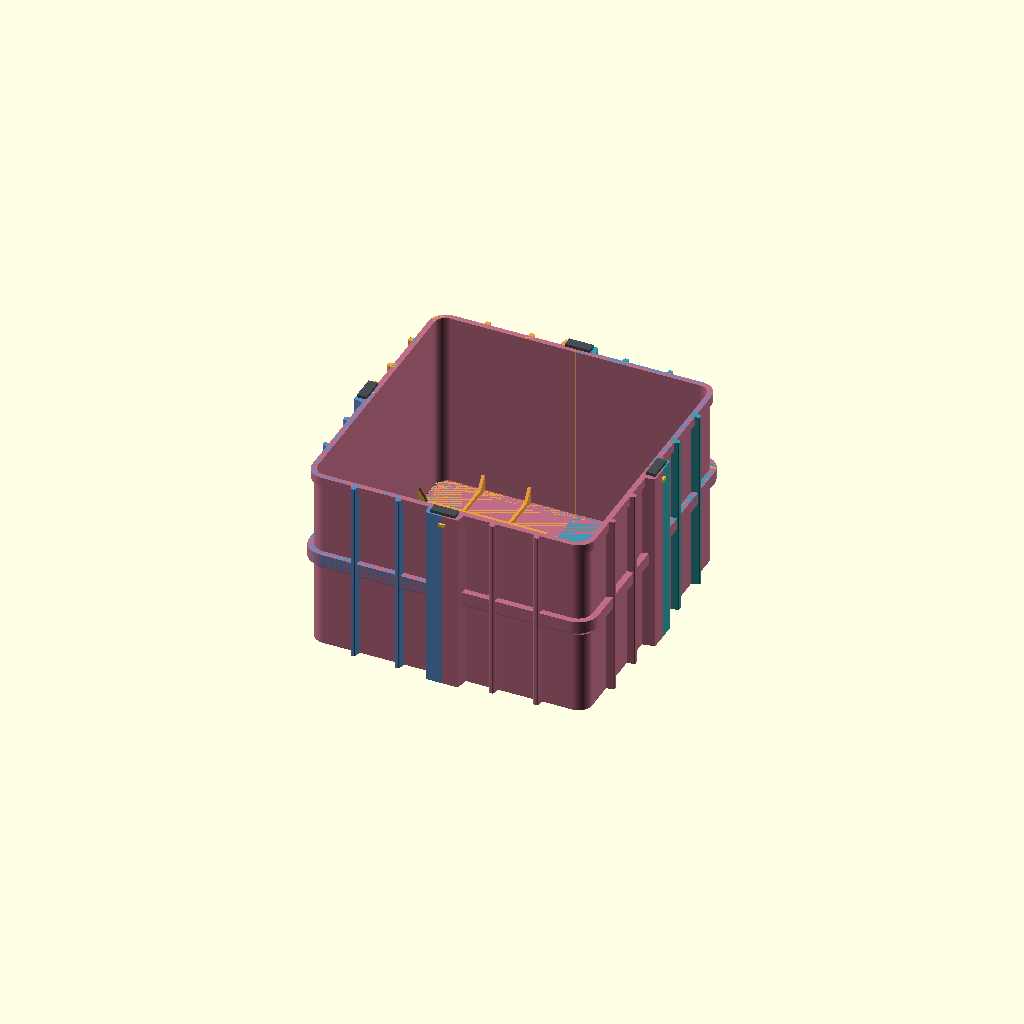
Cell 1: rendered with the file's own defaults.
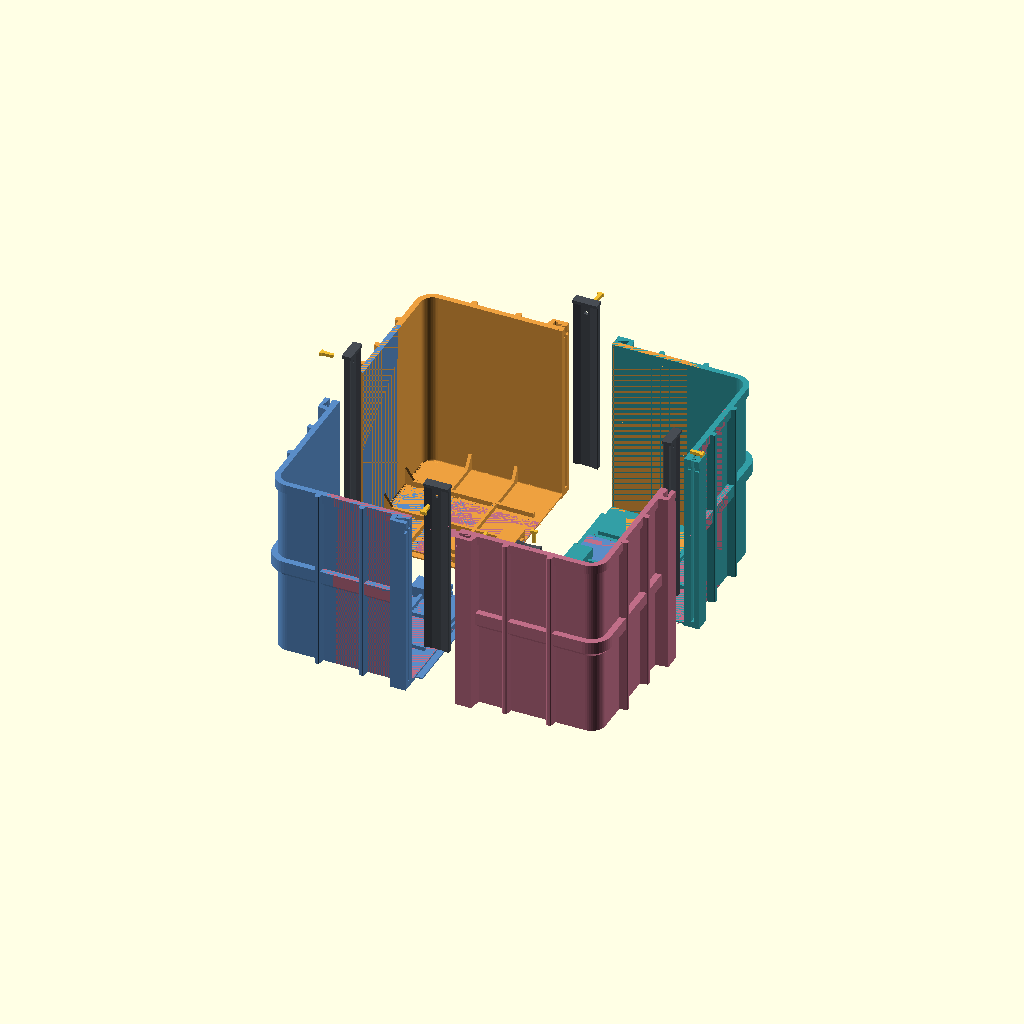
Cell 2: view = "exploded" (everything else at default).
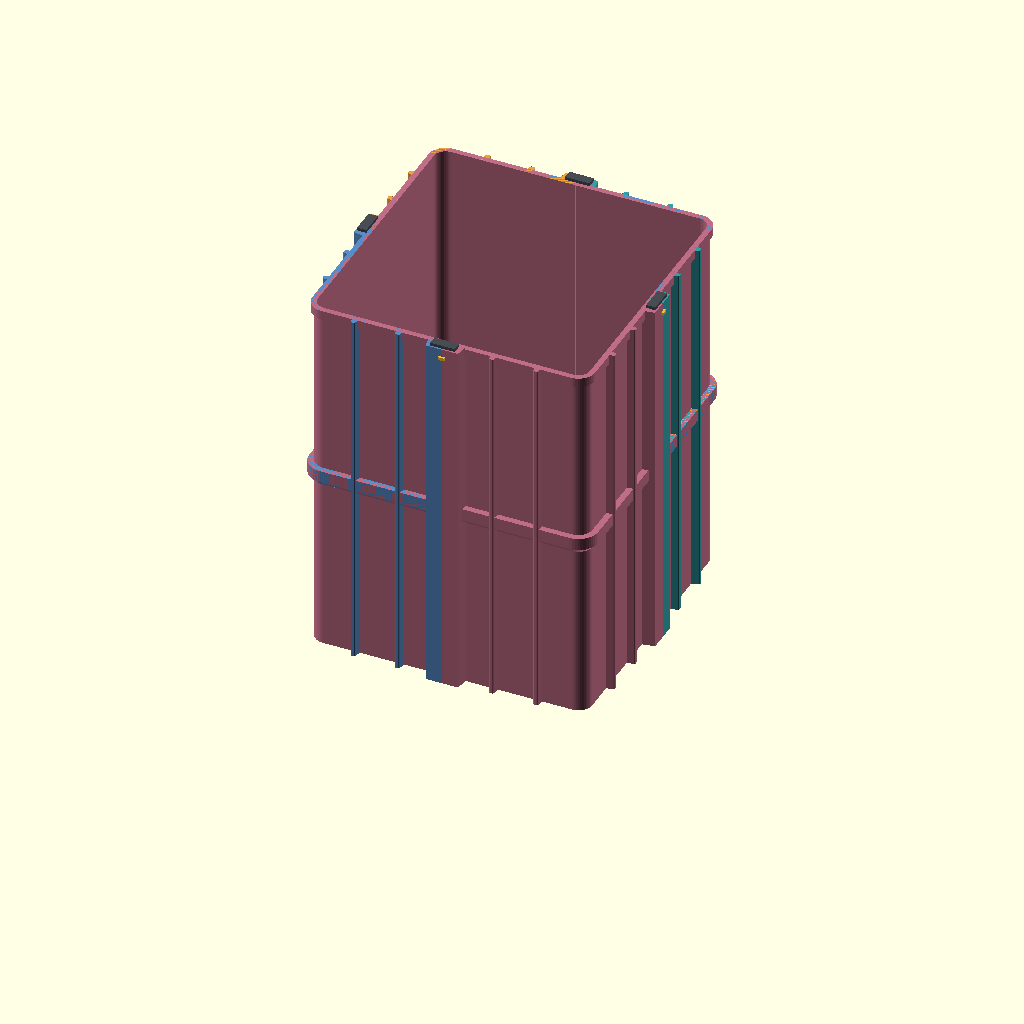
Cell 3: the same model with body_height = 480.
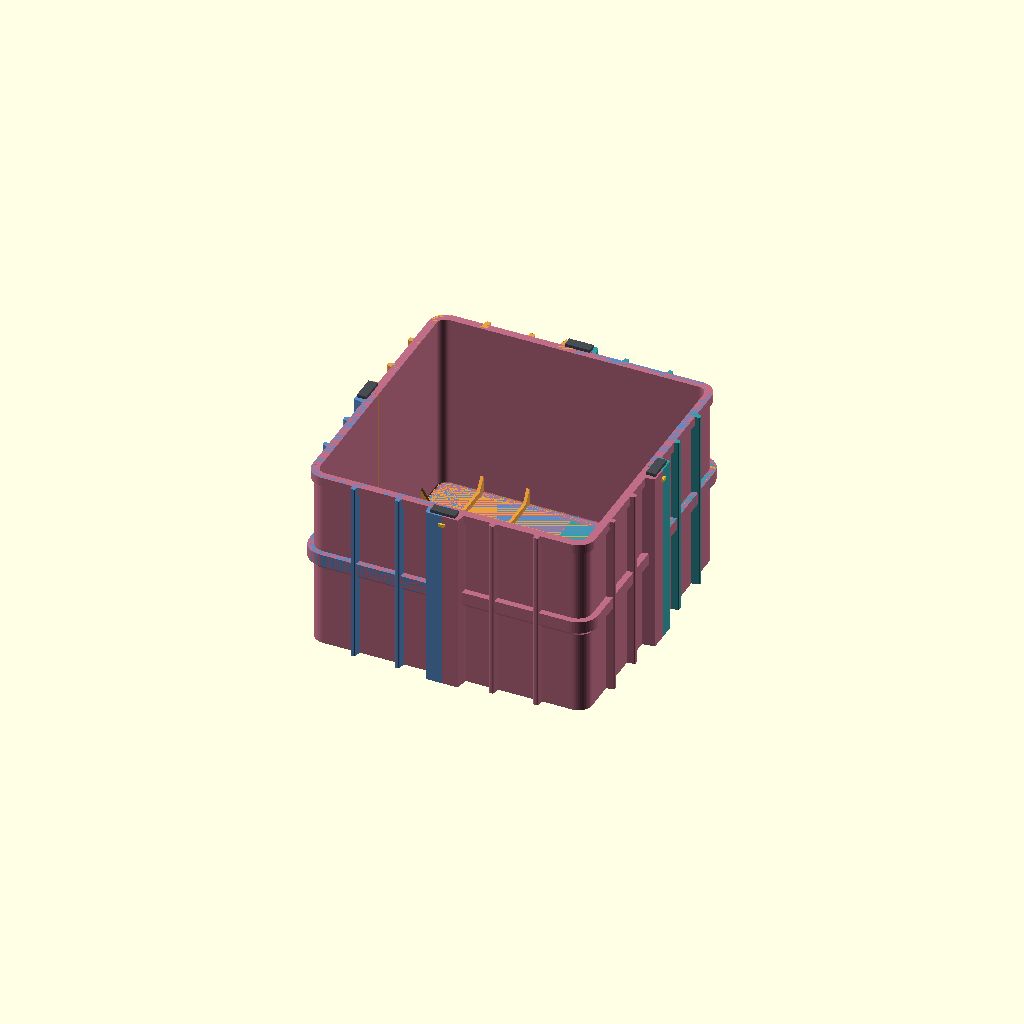
Cell 4: the same model with wall = 6.4.
One fixed orthographic camera (rotation 55°, 0°, 25°; colour scheme Cornfield) for every cell.
OpenSCAD source file thung-rac-4-goc-v5.scad:
// V5: removable floor splines and floor-to-wall gussets.
// Joint principle reference (independent geometry, not copied code):
// https://catchit.pl/blog/modular-3d-printed-case-diy-project/
// Still a prototype; reference does not validate this bin or its load rating.
/* [View] */
view = "assembled"; // [assembled,exploded,corner,key,pin,coupon,coupon_key,coupon_pin,floor_key,floor_coupon,floor_detail,corner_detail]
explode_distance = 32;
/* [Body] */
body_size = 360;
body_height = 240;
wall = 3.2;
floor_thickness = 4;
corner_radius = 18;
/* [Reinforcement] */
rib_projection = 10;
rib_thickness = 3;
band_projection = 8;
band_height = 24;
floor_rib_height = 8;
floor_rib_width = 4;
floor_fillet = 3;
gusset_run = 16;
gusset_height = 24;
/* [Floor joints] */
floor_lock_start = 30;
floor_lock_length = 40;
floor_lock_height = 16;
floor_key_clearance = 0.15;
/* [Printed joints] */
seam_gap = 0.4;
// Slot clearance measured normal to each key face, per side.
key_clearance = 0.25;
rail_width = 48;
rail_projection = 16;
key_stop = 8;
floor_lap = 8;
floor_clearance = 0.3;
// Positive value is intentional wedge interference at the entry end.
pin_interference = 0.1;

$fn=48;
eps=0.02;
half=body_size/2;
key_length=body_height-key_stop;
pin_z=body_height-12;
rail_y=half+rail_projection/2;
floor_lock_z=floor_thickness+floor_lock_height/2;
floor_pin_y=floor_lock_start+10;
coupon_height=42;
assert(body_size>=320 && body_height>=120);
assert(wall>=3 && floor_thickness>=4);
assert(corner_radius>wall && corner_radius<half/2);
assert(key_clearance>=0.15 && key_clearance<=0.5);
assert(seam_gap>0 && seam_gap<1);
assert(rail_width>=44 && rail_projection>=16);
assert(floor_lap>=8 && floor_clearance>0 && floor_clearance<0.6);
assert(pin_interference>=0 && pin_interference<=0.2);
assert(floor_fillet>0 && floor_fillet<corner_radius-wall);
assert(gusset_run>floor_fillet && gusset_height>floor_rib_height);
assert(gusset_run<half/3-floor_lap-2 && gusset_height<body_height-16);
assert(floor_lock_start>=24 && floor_lock_length>=24);
assert(floor_lock_height>=16 && floor_lock_height<=20);
assert(floor_key_clearance>=0.15 && floor_key_clearance<=0.3);
assert(floor_lock_start+floor_lock_length+4<half-wall-gusset_run);
assert(floor_lock_start<half/3-floor_rib_width/2
       && floor_lock_start+floor_lock_length>half/3+floor_rib_width/2,
       "Floor rail must intersect the first floor rib");
assert(view=="assembled" || view=="exploded" || view=="corner"
       || view=="key" || view=="pin" || view=="coupon"
       || view=="coupon_key" || view=="coupon_pin" || view=="floor_key"
       || view=="floor_coupon" || view=="floor_detail" || view=="corner_detail"
       || view=="floor_key_sweep", "Unknown view");

module rounded_square(size,radius) {
    offset(r=radius) square(size-2*radius,center=true);
}

// Wide ends and narrow middle lock both halves against pulling apart.
module bowtie() {
    offset(r=0.6) offset(delta=-0.6)
    polygon([[-16,-4],[-6,-2],[6,-2],[16,-4],
             [16,4],[6,2],[-6,2],[-16,4]]);
}

module shell() {
    difference() {
        union() {
            linear_extrude(body_height) rounded_square(body_size,corner_radius);
            translate([0,0,body_height-12]) linear_extrude(12)
                rounded_square(body_size+8,corner_radius+4);
            hull() {
                translate([0,0,body_height/2-band_height/2]) linear_extrude(eps)
                    rounded_square(body_size,corner_radius);
                translate([0,0,body_height/2-band_height/2+band_projection])
                    linear_extrude(band_height-band_projection)
                        rounded_square(body_size+2*band_projection,
                                       corner_radius+band_projection);
            }
        }
        // Eight circular-profile segments form the internal floor cove.
        for(i=[0:7]) hull() {
            for(j=[i:i+1]) let(a=90*j/8,
                inset=floor_fillet*(1-sin(a)),
                z=floor_thickness+floor_fillet*(1-cos(a)))
                translate([0,0,z]) linear_extrude(eps)
                    rounded_square(body_size-2*wall-2*inset,
                                   corner_radius-wall-inset);
        }
        translate([0,0,floor_thickness+floor_fillet]) linear_extrude(body_height+1)
            rounded_square(body_size-2*wall,corner_radius-wall);
    }
}

module face_ribs() {
    for(x=[half*0.34,half*0.66]) translate([x,half,0])
        linear_extrude(body_height) offset(r=1.5)
            polygon([[-rib_thickness/2-2,-wall/2],
                     [rib_thickness/2+2,-wall/2],
                     [rib_thickness/2,rib_projection-1.5],
                     [-rib_thickness/2,rib_projection-1.5]]);
}

module floor_ribs() {
    for(p=[half/3,2*half/3]) {
        translate([floor_lap+2,p-floor_rib_width/2,floor_thickness-eps])
            cube([half-wall-floor_lap-2,floor_rib_width,floor_rib_height+eps]);
        translate([p-floor_rib_width/2,floor_lap+2,floor_thickness-eps])
            cube([floor_rib_width,half-wall-floor_lap-2,floor_rib_height+eps]);
    }
}

module floor_gussets() {
    for(p=[half/3,2*half/3])
        translate([p-floor_rib_width/2,half-wall+eps,floor_thickness-eps])
            rotate([90,0,90]) linear_extrude(floor_rib_width)
                polygon([[-gusset_run,0],[0,0],[0,gusset_height+eps]]);
}

// One half-rail on each floor edge. The spline bridges two different corners.
module floor_rail() {
    translate([seam_gap/2,floor_lock_start,floor_thickness-eps])
        cube([rail_width/2-seam_gap/2,floor_lock_length+4,floor_lock_height+eps]);
}
module floor_slot() {
    translate([0,floor_lock_start-eps,floor_lock_z]) rotate([-90,0,0])
        linear_extrude(floor_lock_length+eps)
            offset(delta=floor_key_clearance) bowtie();
}
module floor_pin_bore() {
    // Blind bore leaves the original 4 mm floor intact, plus 2 mm above it.
    translate([10-2.3,floor_pin_y-2,floor_thickness+floor_lock_height-14])
        cube([4.6,4.5,14+eps]);
}

module rail() {
    translate([seam_gap/2,half-wall/2,0])
        linear_extrude(body_height)
            polygon([[0,0],[rail_width/2-seam_gap/2,0],
                     [rail_width/2-seam_gap/2-3,rail_projection+wall/2],
                     [0,rail_projection+wall/2]]);
}

module slot() {
    translate([0,rail_y,key_stop]) linear_extrude(body_height-key_stop+eps)
        offset(delta=key_clearance) bowtie();
}

module pin_bore(z) {
    translate([-2.3,half+2,z-2.25])
        cube([4.6,rail_projection-2+eps,4.5]);
}

module corner(retaining_z=pin_z) {
    difference() {
        union() {
            intersection() {
                shell();
                translate([seam_gap/2,seam_gap/2,-eps])
                    cube([half+band_projection,half+band_projection,body_height+2*eps]);
            }
            face_ribs(); mirror([1,-1,0]) face_ribs();
            rail(); mirror([1,-1,0]) rail();
            floor_ribs();
            floor_gussets(); mirror([1,-1,0]) floor_gussets();
            floor_rail(); mirror([1,-1,0]) floor_rail();
            // Lower tongue; mating upper rebate is on the other floor edge.
            translate([-floor_lap,floor_lap+2,0])
                cube([floor_lap+seam_gap/2+1,half-wall-2*floor_lap-4,
                      (floor_thickness-floor_clearance)/2]);
        }
        slot(); mirror([1,-1,0]) slot();
        pin_bore(retaining_z); mirror([1,-1,0]) pin_bore(retaining_z);
        floor_slot(); mirror([1,-1,0]) floor_slot();
        // One pin on the +X half of each seam; no unused hole on the other half.
        floor_pin_bore();
        // Longer rebate leaves clearance for diagonal, same-height assembly.
        translate([2-floor_clearance,-eps,-eps])
            cube([half-wall-4+2*floor_clearance,floor_lap+floor_clearance,
                  (floor_thickness+floor_clearance)/2+eps]);
    }
}

module key(length=key_length, bore_z=pin_z-key_stop) {
    difference() {
        union() {
            linear_extrude(length) bowtie();
            translate([-16,-6,length]) cube([32,12,4]);
        }
        translate([-2.3,2-rail_projection/2,bore_z-2.25])
            cube([4.6,rail_projection-2+eps,4.5]);
    }
}

module pin() {
    // Short radial wedge points inward (-Y); outside head remains accessible.
    linear_extrude(4) union() {
        polygon([[-(4.6+pin_interference)/2,0],[-2,-14],
                 [2,-14],[(4.6+pin_interference)/2,0]]);
        translate([-4,-eps]) square([8,3+eps]);
    }
}

// Local spline: Y=0..length, X/Z bowtie. Head at the open, central end.
module floor_key() {
    difference() {
        union() {
            rotate([-90,0,0]) linear_extrude(floor_lock_length) bowtie();
            translate([-16,-4,-6]) cube([32,4,12]);
        }
        translate([10-2.3,8,-10]) cube([4.6,4.5,20]);
    }
}
module floor_key_at_seam() {
    translate([0,floor_lock_start,floor_lock_z]) floor_key();
}
module floor_key_sweep() {
    // Conservative continuous swept volume: close the bore, retain concave profile.
    travel=floor_lock_length+4;
    translate([0,floor_lock_start-travel,floor_lock_z]) {
        rotate([-90,0,0]) linear_extrude(floor_lock_length+travel) bowtie();
        translate([-16,-4,-6]) cube([32,4+travel,12]);
    }
}
module floor_pin_at_seam() {
    translate([10,floor_pin_y+2,floor_thickness+floor_lock_height])
        rotate([90,0,0]) pin();
}
module floor_coupon() {
    translate([25,-(floor_lock_start-5),0]) intersection() {
        union() { corner(); rotate([0,0,90]) corner(); }
        translate([-25,floor_lock_start-5,0])
            cube([50,floor_lock_length+11,floor_thickness+floor_lock_height+4]);
    }
}

module key_at_seam() {
    translate([0,rail_y,key_stop]) key();
}
module pin_at_seam() {
    translate([0,half+rail_projection,pin_z-2]) pin();
}
module print_key(length=key_length,bore_z=pin_z-key_stop) {
    translate([0,6,16]) rotate([0,90,0]) key(length,bore_z);
}

colors=[[0.20,0.62,0.65],[0.93,0.63,0.25],
        [0.35,0.55,0.78],[0.75,0.43,0.53]];
if(view=="assembled" || view=="exploded") {
    for(i=[0:3]) rotate([0,0,90*i]) {
        color(colors[i]) translate(view=="exploded" ? [explode_distance,explode_distance,0]
                                                 : [0,0,0]) corner();
        color([0.28,0.30,0.33])
            translate(view=="exploded" ? [0,20,50] : [0,0,0]) key_at_seam();
        color([0.95,0.75,0.20])
            translate(view=="exploded" ? [0,50,50] : [0,0,0]) pin_at_seam();
        color([0.28,0.30,0.33])
            translate(view=="exploded" ? [0,-20,30] : [0,0,0]) floor_key_at_seam();
        color([0.95,0.75,0.20])
            translate(view=="exploded" ? [0,0,50] : [0,0,0]) floor_pin_at_seam();
    }
} else if(view=="corner") {
    translate([floor_lap,0,0]) corner();
} else if(view=="key") {
    print_key();
} else if(view=="pin" || view=="coupon_pin") {
    translate([4,14,0]) pin();
} else if(view=="coupon_key") {
    print_key(coupon_height-key_stop,coupon_height-12-key_stop);
} else if(view=="coupon") {
    // Two full rail halves, includes bottom stop and the same retaining bore.
    translate([rail_width/2+1,-(half-2),0]) intersection() {
        union() { corner(coupon_height-12);
                  rotate([0,0,90]) corner(coupon_height-12); }
        translate([-rail_width/2-1,half-2,0])
            cube([rail_width+2,rail_projection+4,coupon_height]);
    }
} else if(view=="floor_key") {
    translate([6,4,16]) rotate([0,90,0]) floor_key();
} else if(view=="floor_key_sweep") {
    floor_key_sweep();
} else if(view=="floor_coupon") {
    floor_coupon();
} else if(view=="floor_detail") {
    for(i=[0:3]) rotate([0,0,90*i]) {
        color(colors[i]) intersection() {
            corner(); translate([-100,-100,-eps]) cube([200,200,32]);
        }
        color([0.28,0.30,0.33]) floor_key_at_seam();
        color([0.95,0.75,0.20]) floor_pin_at_seam();
    }
} else if(view=="corner_detail") {
    color(colors[0]) intersection() {
        corner(); translate([half/3-20,half-45,-eps]) cube([40,55,45]);
    }
}
Parameter table extracted from the source (name, type, default, range or options):
view: string, default "assembled", options "assembled", "exploded", "corner", "key", "pin", "coupon", "coupon_key", "coupon_pin", "floor_key", "floor_coupon", "floor_detail", "corner_detail"
explode_distance: number, default 32
body_size: number, default 360
body_height: number, default 240
wall: number, default 3.2
floor_thickness: number, default 4
corner_radius: number, default 18
rib_projection: number, default 10
rib_thickness: number, default 3
band_projection: number, default 8
band_height: number, default 24
floor_rib_height: number, default 8
floor_rib_width: number, default 4
floor_fillet: number, default 3
gusset_run: number, default 16
gusset_height: number, default 24
floor_lock_start: number, default 30
floor_lock_length: number, default 40
floor_lock_height: number, default 16
floor_key_clearance: number, default 0.15
seam_gap: number, default 0.4
key_clearance: number, default 0.25
rail_width: number, default 48
rail_projection: number, default 16
key_stop: number, default 8
floor_lap: number, default 8
floor_clearance: number, default 0.3
pin_interference: number, default 0.1
eps: number, default 0.02
coupon_height: number, default 42
